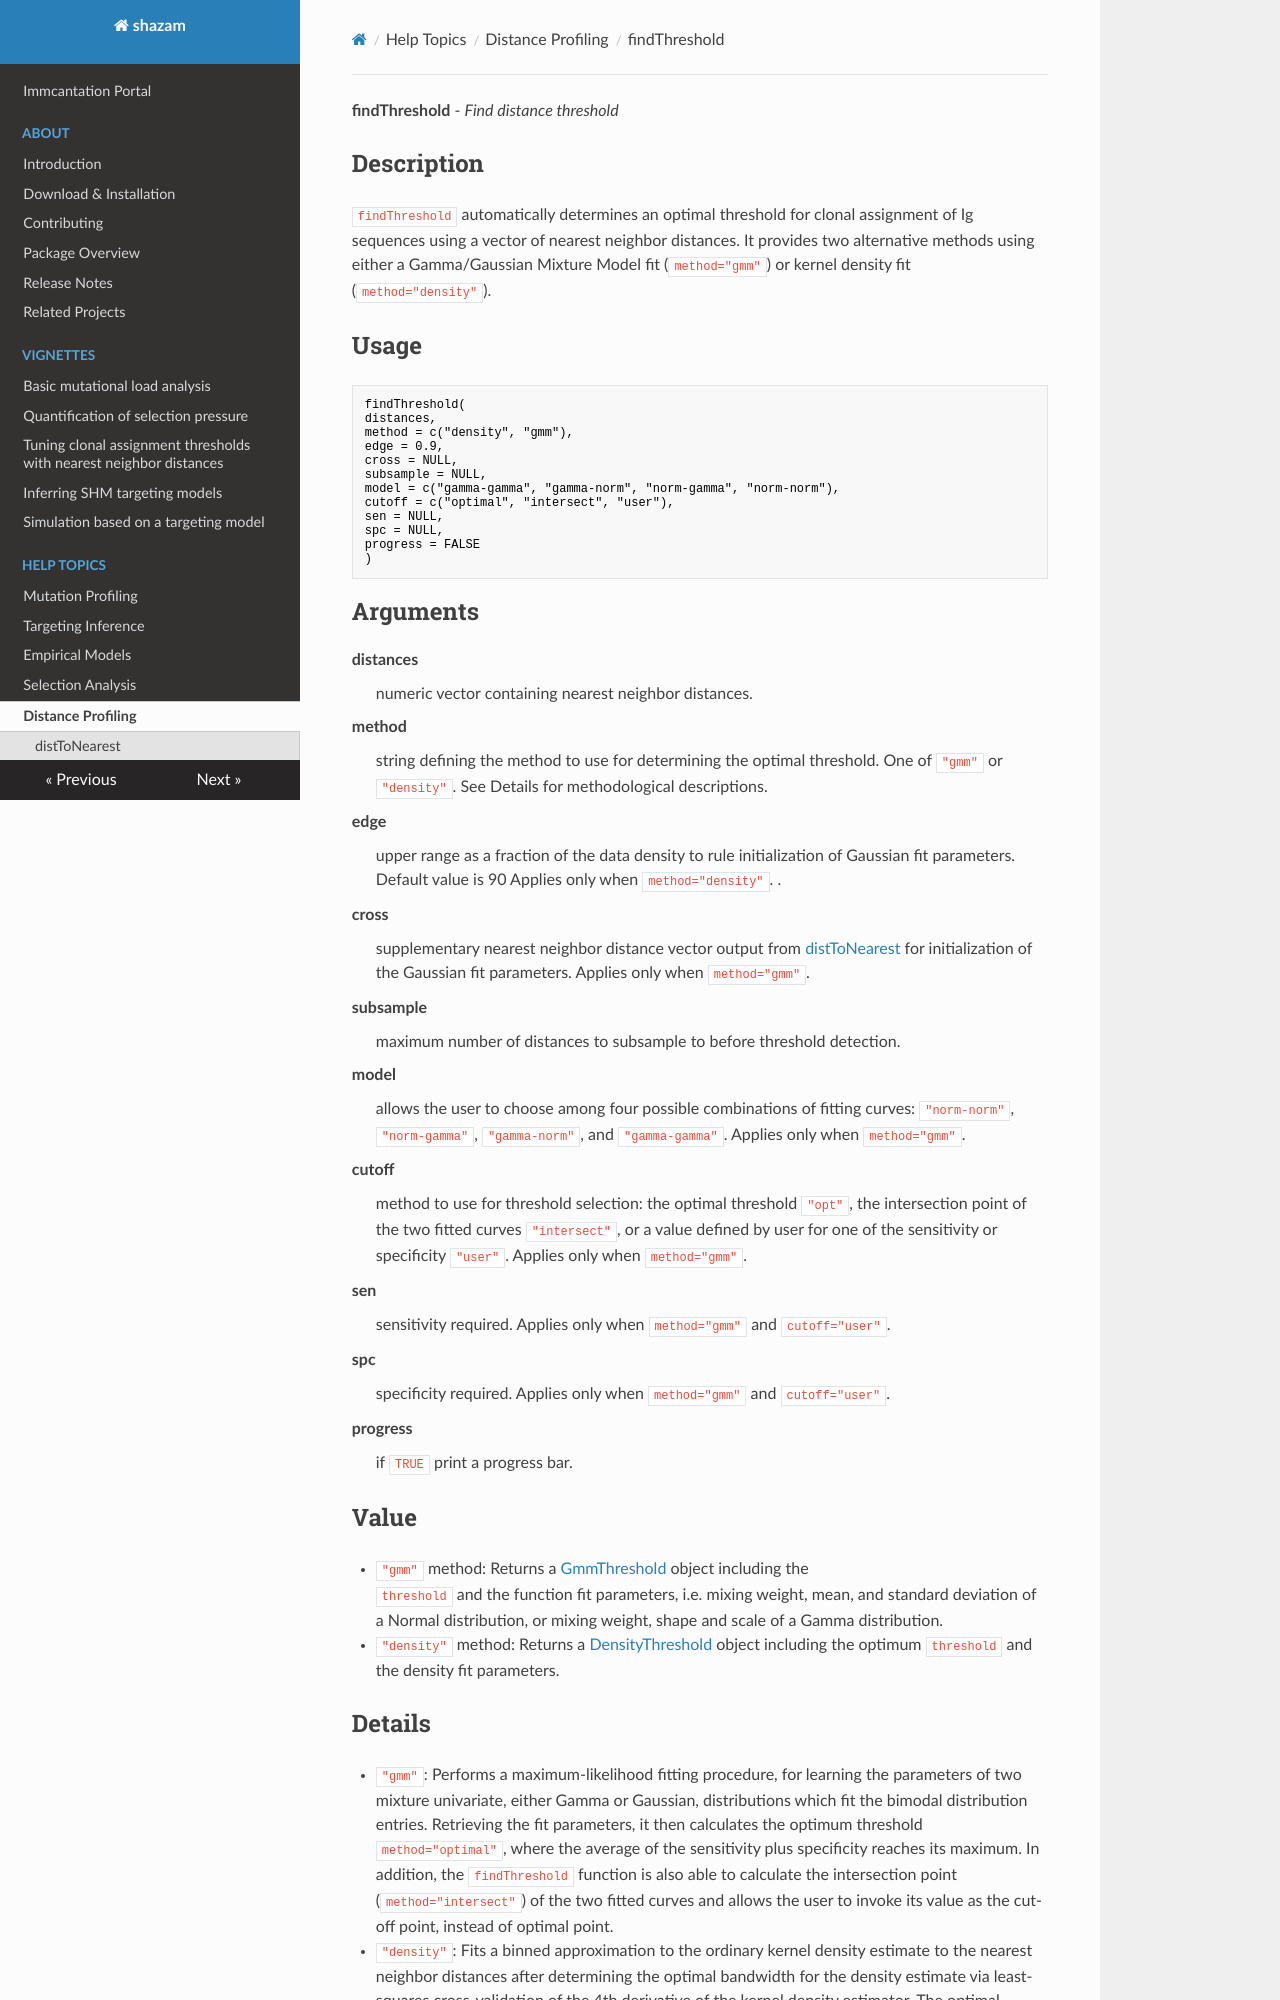

repository: immcantation/shazam · page: topics/findThreshold/index.html · generator: mkdocs

**findThreshold** - *Find distance threshold*

Description
--------------------

`findThreshold` automatically determines an optimal threshold for clonal assignment of
Ig sequences using a vector of nearest neighbor distances. It provides two alternative methods 
using either a Gamma/Gaussian Mixture Model fit (`method="gmm"`) or kernel density 
fit (`method="density"`).


Usage
--------------------
```
findThreshold(
distances,
method = c("density", "gmm"),
edge = 0.9,
cross = NULL,
subsample = NULL,
model = c("gamma-gamma", "gamma-norm", "norm-gamma", "norm-norm"),
cutoff = c("optimal", "intersect", "user"),
sen = NULL,
spc = NULL,
progress = FALSE
)
```

Arguments
-------------------

distances
:   numeric vector containing nearest neighbor distances.

method
:   string defining the method to use for determining the optimal threshold.
One of `"gmm"` or `"density"`. See Details for methodological
descriptions.

edge
:   upper range as a fraction of the data density to rule initialization of 
Gaussian fit parameters. Default value is 90
Applies only when `method="density"`. .

cross
:   supplementary nearest neighbor distance vector output from [distToNearest](distToNearest.md) 
for initialization of the Gaussian fit parameters. 
Applies only when `method="gmm"`.

subsample
:   maximum number of distances to subsample to before threshold detection.

model
:   allows the user to choose among four possible combinations of fitting curves: 
`"norm-norm"`, `"norm-gamma"`, `"gamma-norm"`, 
and `"gamma-gamma"`. Applies only when `method="gmm"`.

cutoff
:   method to use for threshold selection: the optimal threshold `"opt"`, 
the intersection point of the two fitted curves `"intersect"`, or 
a value defined by user for one of the sensitivity or specificity `"user"`.
Applies only when `method="gmm"`.

sen
:   sensitivity required. Applies only when `method="gmm"` and `cutoff="user"`.

spc
:   specificity required. Applies only when `method="gmm"` and `cutoff="user"`.

progress
:   if `TRUE` print a progress bar.




Value
-------------------


+  `"gmm"` method:      Returns a [GmmThreshold](GmmThreshold-class.md) object including the  
`threshold` and the function fit parameters, i.e.
mixing weight, mean, and standard deviation of a Normal distribution, or 
mixing weight, shape and scale of a Gamma distribution.
+  `"density"` method:  Returns a [DensityThreshold](DensityThreshold-class.md) object including the optimum 
`threshold` and the density fit parameters.
